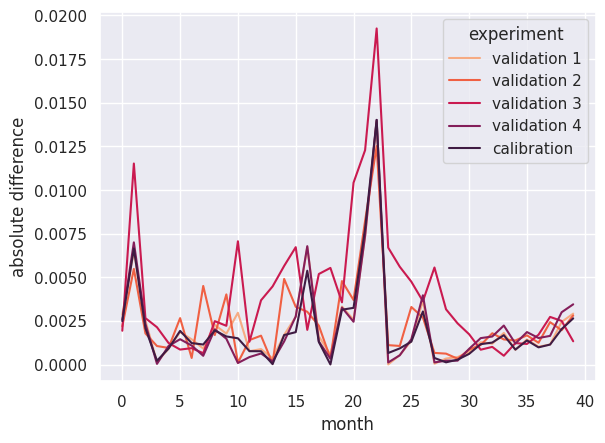

Recreate this plot in Python.
import seaborn as sns
import pandas as pd
import csv
import numpy as np
import matplotlib.pyplot as plt

def SRMSE( sim_arr, data_arr):
    st_errors = []
    summ_abs = 0.0;
    summ_sq = 0.0;
    for i in range(len(sim_arr)):
        x0 = abs(200.0*sim_arr[i] - data_arr[i])/(200.0*106675.0)
        st_errors.append(x0)
        summ_sq += pow(x0,2)
        summ_abs += x0

    print("MSPE= ")
    print(1.0*summ_sq/(1.0*len(sim_arr)))
    print("MAPE= ")
    print(1.0*summ_abs/(1.0*len(sim_arr)))
    return st_errors

exp_1=[511,536,584,390,228,290,274,296,475,380,609,343,487,515,784,1297,1102,725,701,734,837,620,617,715,540,651,807,588,374,206,286,227,235,247,221,279,291,413,527,453]
exp_2=[440,644,505,261,233,375,160,679,413,620,304,411,569,471,1126,1358,707,791,602,890,717,526,767,596,484,858,703,522,271,287,303,210,299,207,278,304,315,550,476,442]
exp_3=[0,0,31,146,0,0,220,268,498,428,1046,122,0,0,0,288,173,0,49,0,0,94,48,0,0,0,29,0,0,0,27,0,0,0,0,0,0,0,0,0]
exp_4=[482,482,564,378,245,246,236,252,448,349,302,307,460,496,744,1299,1108,694,675,728,850,617,607,727,541,661,839,606,361,228,308,252,279,292,259,324,344,466,586,510]
exp_5=[472,520,536,351,229,297,251,321,441,363,453,343,474,475,783,1203,958,691,640,715,765,574,607,644,499,646,740,553,351,222,277,215,242,233,222,273,287,413,483,424]

data = [41300.0, 245723.0, 62954.0, 74791.0, 26317.0, 18269.0, 24000.0, 39733.0, 46570.0, 38266.0, 58528.0, 52283.0, 78536.0, 95472.0, 120552.0, 201054.0, 76934.0, 110651.0, 127912.0, 75997.0, 222271.0, 280801.0, 420433.0, 142881.0, 119507.0, 101253.0, 83149.0, 118603.0, 67516.0, 50321.0, 42380.0, 18116.0, 21561.0, 10739.0, 26174.0, 25139.0, 36403.0, 58205.0, 53285.0, 28405.0, 107049.0, 36163.0]


errors = []
time = []
experiment_no = []

st_errors_v = []
x = SRMSE(exp_1, data)
st_errors_v.append(x)
x = SRMSE(exp_2, data)
st_errors_v.append(x)
x = SRMSE(exp_3, data)
st_errors_v.append(x)
x = SRMSE(exp_4, data)
st_errors_v.append(x)
x = SRMSE(exp_5, data)
st_errors_v.append(x)

for i in range(len(st_errors_v)):
    for j in range(len(st_errors_v[0])):
        if(i<4):
            experiment_no.append('validation '+str(i+1))
            time.append(j)
            errors.append(st_errors_v[i][j])
        else:
            experiment_no.append('calibration')
            time.append(j)
            errors.append(st_errors_v[i][j])

d = {"experiment": experiment_no , "month": time, "absolute difference": errors}
df_all = pd.DataFrame.from_dict(d)
sns.set_theme(style="darkgrid")
palette = sns.color_palette("rocket_r", 5)
g = sns.lineplot(
    data=df_all, x="month", y="absolute difference",
    hue="experiment",
    palette= palette
)
figure = g.get_figure()
figure.savefig('flee-agg-cv-errors.png', dpi=400)

# flee_flow = []
# time = []
# experiment_no = []
# experiment_type = []
#
# for j in range(len(exp_1)):
#     experiment_no.append("validation-1")
#     time.append(j)
#     flee_flow.append(2.0*exp_1[j])
#     experiment_type.append("validation")
#     experiment_no.append("validation-2")
#     time.append(j)
#     flee_flow.append(2.0*exp_2[j])
#     experiment_type.append("validation")
#     experiment_no.append("validation-3")
#     time.append(j)
#     flee_flow.append(2.0*exp_3[j])
#     experiment_type.append("validation")
#     experiment_no.append("validation-4")
#     time.append(j)
#     flee_flow.append(2.0*exp_4[j])
#     experiment_type.append("validation")
#     experiment_no.append("calibration")
#     time.append(j)
#     flee_flow.append(2.0*exp_5[j])
#     experiment_type.append("calibration")
#     experiment_no.append("aggregate_flow_data")
#     time.append(j)
#     flee_flow.append(data[j]/100.0)
#     experiment_type.append("data")
#
# d = {"Flee_flow": experiment_no , "month": time, "flow_count(x100)": flee_flow, "category": experiment_type} #style = "Flee_flow", markers=False,
# df_all = pd.DataFrame.from_dict(d)
# sns.set_theme(style="darkgrid")
# palette = sns.color_palette("icefire", 3)
# g = sns.lineplot(
#     data=df_all, x="month", y="flow_count(x100)",
#     hue="category",
#     palette= palette
# )
# figure = g.get_figure()
# figure.savefig('flee-agg-cv-all.png', dpi=400)
